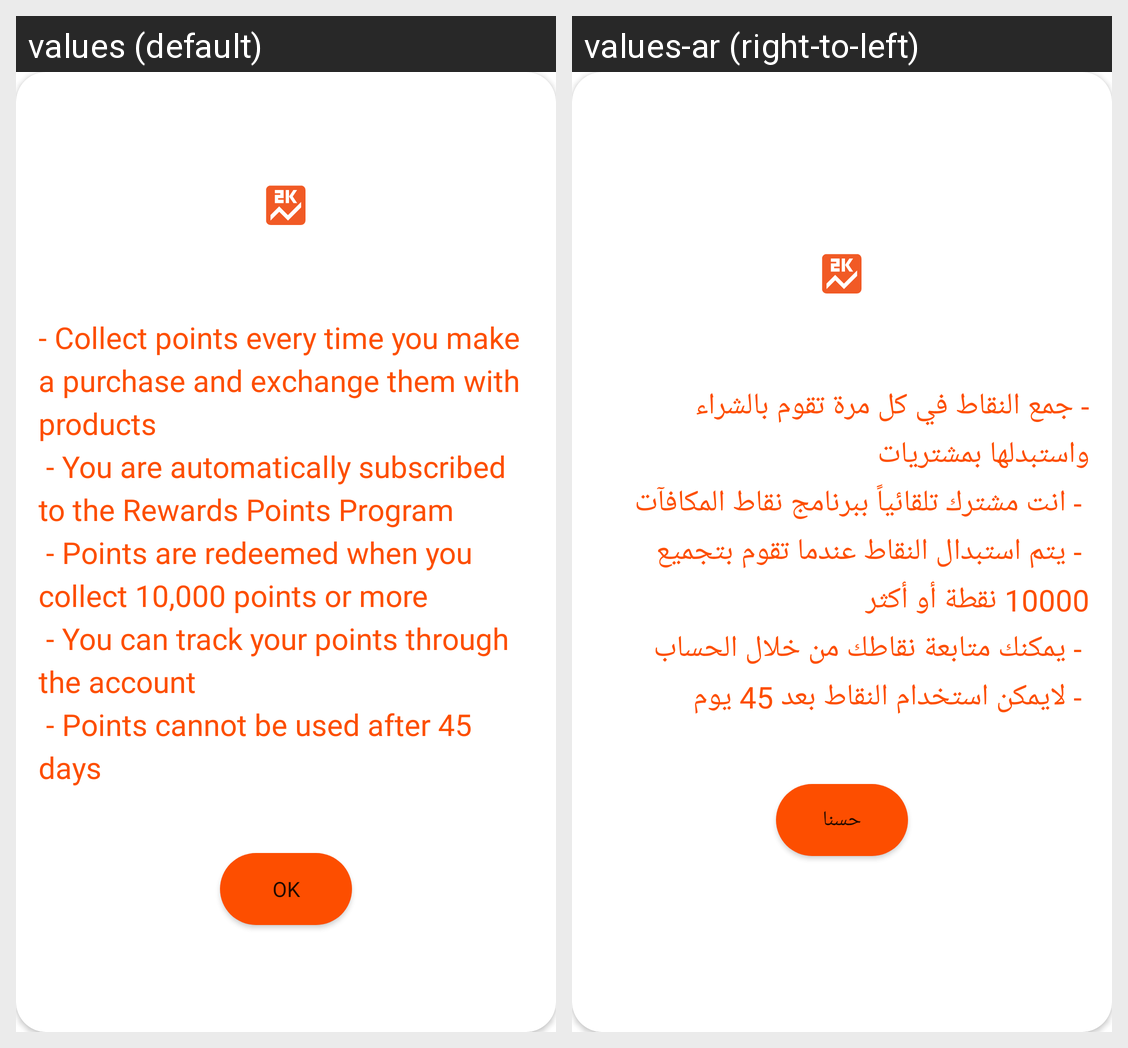

For this localized Android screen grid, give each drawn string resource with its value in every locale shown.
Android screen res/layout/dialog_points.xml rendered under 2 locales, left to right: values (default), values-ar (right-to-left). Device: Nexus 5 (rendered at 1080×1920; each locale shown at half size, 540×960, under a caption strip naming it); theme Theme.Wffr.
Strings drawn on this screen, with the default value and each locale's value (text and hints the layout hard-codes, and strings that could not be matched under every locale, appear in the picture but are not listed):

points_desc
  values: - Collect points every time you make a purchase and exchange them with products 
       - You are automatically subscribed to the Rewards Points Program 
       - Points are redeemed when you collect 10,000 points or more 
       - You can track your points through the account 
       - Points cannot be used after 45 days 
      
  values-ar: - جمع النقاط في كل مرة تقوم بالشراء واستبدلها بمشتريات 
       - انت مشترك تلقائياً ببرنامج نقاط المكافآت 
       - يتم استبدال النقاط عندما تقوم بتجميع 10000 نقطة أو أكثر 
       - يمكنك متابعة نقاطك من خلال الحساب 
       - لايمكن استخدام النقاط بعد 45 يوم 
      

done
  values: Ok
  values-ar: حسنا
